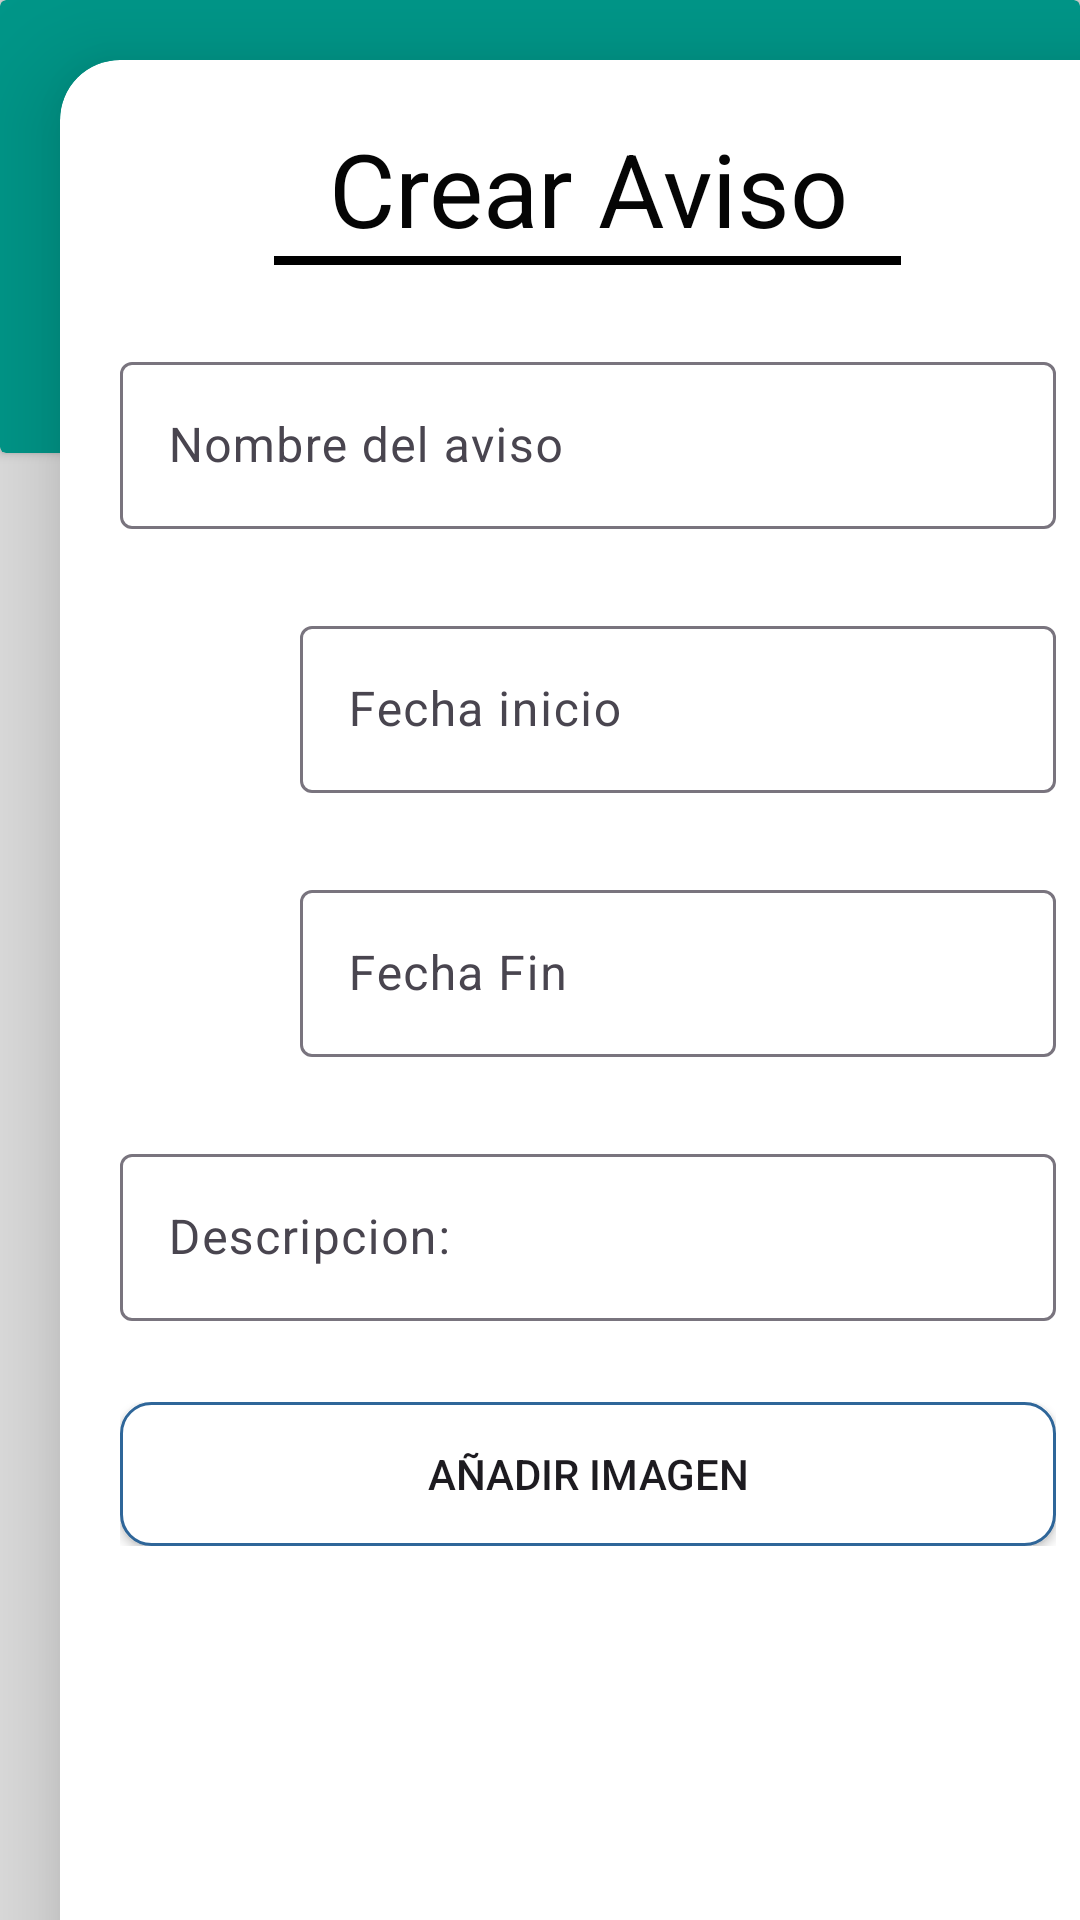

Layout XML and referenced resources for this Android screen:
<!-- AndroidManifest.xml: application theme Theme.MyApplication -->
<!-- res/layout/fragment_panel_departamento_02_crear.xml -->
<?xml version="1.0" encoding="utf-8"?>
<FrameLayout xmlns:android="http://schemas.android.com/apk/res/android"
    xmlns:app="http://schemas.android.com/apk/res-auto"
    xmlns:tools="http://schemas.android.com/tools"
    android:layout_width="match_parent"
    android:layout_height="match_parent"
    android:background="#DDDDDD"
    tools:context=".Panel_Departamento_F_02_Crear">

    <androidx.cardview.widget.CardView
        android:layout_width="match_parent"
        android:layout_height="151dp"
        android:background="#009688"
        app:cardBackgroundColor="#009688" />

    <androidx.cardview.widget.CardView
        android:layout_width="363dp"
        android:layout_height="710dp"
        android:layout_margin="20dp"
        app:cardCornerRadius="20dp"
        app:cardElevation="20dp"
        app:contentPadding="20dp">

        <LinearLayout
            android:layout_width="312dp"
            android:layout_height="665dp"
            android:orientation="vertical">

            <TextView
                android:id="@+id/textView"
                android:layout_width="match_parent"
                android:layout_height="wrap_content"
                android:gravity="center"
                android:text="Crear Aviso"
                android:textColor="#050505"
                android:textSize="34sp"
                android:textStyle="normal" />
            <TextView
                android:id="@+id/textView5"
                android:layout_width="209dp"
                android:layout_height="3dp"
                android:layout_gravity="center"
                android:background="@color/black"
                android:text=""
                android:textSize="20sp" />

            <TextView
                android:id="@+id/textView3"
                android:layout_width="match_parent"
                android:layout_height="wrap_content"
                android:text=""
                android:textSize="20sp" />

            <com.google.android.material.textfield.TextInputLayout
                android:layout_width="match_parent"
                android:layout_height="wrap_content"
                app:endIconMode="clear_text">

                <com.google.android.material.textfield.TextInputEditText
                    android:id="@+id/T_nameAviso"
                    android:layout_width="match_parent"
                    android:layout_height="wrap_content"
                    android:hint="Nombre del aviso" />
            </com.google.android.material.textfield.TextInputLayout>

            <TextView
                android:id="@+id/textView4"
                android:layout_width="match_parent"
                android:layout_height="wrap_content"
                android:text=""
                android:textSize="20sp" />

            <LinearLayout
                android:layout_width="match_parent"
                android:layout_height="wrap_content"
                android:orientation="horizontal">


                <ImageView
                    android:id="@+id/image_Fecha1"
                    android:layout_width="60dp"
                    android:layout_height="60dp"

                    app:srcCompat="@drawable/calendario_2" />


                <com.google.android.material.textfield.TextInputLayout
                    android:layout_width="match_parent"
                    android:layout_height="wrap_content"
                    app:endIconMode="clear_text">

                    <com.google.android.material.textfield.TextInputEditText
                        android:id="@+id/T_fechaInicio"
                        android:layout_width="match_parent"
                        android:layout_height="wrap_content"
                        android:hint="Fecha inicio" />
                </com.google.android.material.textfield.TextInputLayout>
            </LinearLayout>


            <TextView
                android:id="@+id/textView14"
                android:layout_width="match_parent"
                android:layout_height="wrap_content"
                android:text=""
                android:textSize="20sp" />

            <LinearLayout
                android:layout_width="match_parent"
                android:layout_height="wrap_content"
                android:orientation="horizontal">

                <ImageView
                    android:id="@+id/image_Fecha2"
                    android:layout_width="60dp"
                    android:layout_height="60dp"
                    app:srcCompat="@drawable/calendario_2" />


                <com.google.android.material.textfield.TextInputLayout
                    android:layout_width="match_parent"
                    android:layout_height="wrap_content"
                    app:endIconMode="clear_text">

                    <com.google.android.material.textfield.TextInputEditText
                        android:id="@+id/T_fechaFin"
                        android:layout_width="match_parent"
                        android:layout_height="wrap_content"
                        android:hint="Fecha Fin" />
                </com.google.android.material.textfield.TextInputLayout>
            </LinearLayout>

            <TextView
                android:id="@+id/textView10"
                android:layout_width="match_parent"
                android:layout_height="wrap_content"
                android:text=""
                android:textSize="20sp" />

            <com.google.android.material.textfield.TextInputLayout
                android:layout_width="match_parent"
                android:layout_height="wrap_content"
                app:endIconMode="clear_text">

                <com.google.android.material.textfield.TextInputEditText
                    android:id="@+id/T_descripcion"
                    android:layout_width="match_parent"
                    android:layout_height="wrap_content"
                    android:hint="Descripcion:" />
            </com.google.android.material.textfield.TextInputLayout>

            <TextView
                android:id="@+id/textView21"
                android:layout_width="match_parent"
                android:layout_height="wrap_content"
                android:text=""
                android:textSize="20sp" />

            <LinearLayout
                android:layout_width="match_parent"
                android:layout_height="wrap_content"
                android:orientation="horizontal">

                <Button
                    android:id="@+id/btn_S_Imagen"
                    android:layout_width="wrap_content"
                    android:layout_height="wrap_content"
                    android:background="@drawable/rounded"
                    android:layout_weight="1"
                    android:text="Añadir imagen" />

            </LinearLayout>

            <com.google.android.material.textfield.TextInputLayout
                android:layout_width="match_parent"
                android:layout_height="wrap_content"
                app:endIconMode="clear_text"
                android:visibility="invisible">

                <com.google.android.material.textfield.TextInputEditText
                    android:id="@+id/T_url"
                    android:layout_width="match_parent"
                    android:layout_height="wrap_content"
                    android:visibility="invisible"
                    android:hint="URL" />
            </com.google.android.material.textfield.TextInputLayout>

            <ImageView
                android:id="@+id/imagen_Aviso"
                android:layout_width="match_parent"
                android:layout_height="100dp"
                android:src="@drawable/imagen" />

            <TextView
                android:id="@+id/textView16"
                android:layout_width="match_parent"
                android:layout_height="30dp"
                android:text="" />

            <Button
                android:id="@+id/btn_crear_avisos"
                android:layout_width="match_parent"
                android:layout_height="wrap_content"
                android:layout_alignParentBottom="true"
                android:background="@drawable/rounded"
                android:text="Crear" />

        </LinearLayout>

    </androidx.cardview.widget.CardView>
</FrameLayout>
<!-- resources referenced by this layout -->
<resources>
  <color name="black">#FF000000</color>
  <!-- drawable rounded (drawable) -->
  <?xml version="1.0" encoding="utf-8"?>
  <shape xmlns:android="http://schemas.android.com/apk/res/android">
  
  
      <solid android:color="#FFFFFF"/>
      <stroke
          android:width="1dp"
          android:color="#2F6699"/>
      <corners
          android:radius="10dp"/>
  </shape>
  <style name="Theme.MyApplication" parent="Base.Theme.MyApplication" />
  <color name="md_theme_light_primary">#6750A4</color>
  <color name="md_theme_light_onPrimary">#FFFFFF</color>
  <color name="md_theme_light_primaryContainer">#EADDFF</color>
  <color name="md_theme_light_onPrimaryContainer">#21005D</color>
  <color name="md_theme_light_secondary">#625B71</color>
  <color name="md_theme_light_onSecondary">#FFFFFF</color>
  <color name="md_theme_light_secondaryContainer">#E8DEF8</color>
  <color name="md_theme_light_onSecondaryContainer">#1D192B</color>
  <color name="md_theme_light_tertiary">#7D5260</color>
  <color name="md_theme_light_onTertiary">#FFFFFF</color>
  <color name="md_theme_light_tertiaryContainer">#FFD8E4</color>
  <color name="md_theme_light_onTertiaryContainer">#31111D</color>
  <color name="md_theme_light_error">#B3261E</color>
  <color name="md_theme_light_onError">#FFFFFF</color>
  <color name="md_theme_light_errorContainer">#F9DEDC</color>
  <color name="md_theme_light_onErrorContainer">#410E0B</color>
  <color name="md_theme_light_outline">#79747E</color>
  <color name="md_theme_light_background">#FFFBFE</color>
  <color name="md_theme_light_onBackground">#1C1B1F</color>
  <color name="md_theme_light_surface">#FFFBFE</color>
  <color name="md_theme_light_onSurface">#1C1B1F</color>
  <color name="md_theme_light_surfaceVariant">#E7E0EC</color>
  <color name="md_theme_light_onSurfaceVariant">#49454F</color>
  <color name="md_theme_light_inverseSurface">#313033</color>
  <color name="md_theme_light_inverseOnSurface">#F4EFF4</color>
  <color name="md_theme_light_inversePrimary">#D0BCFF</color>
</resources>
